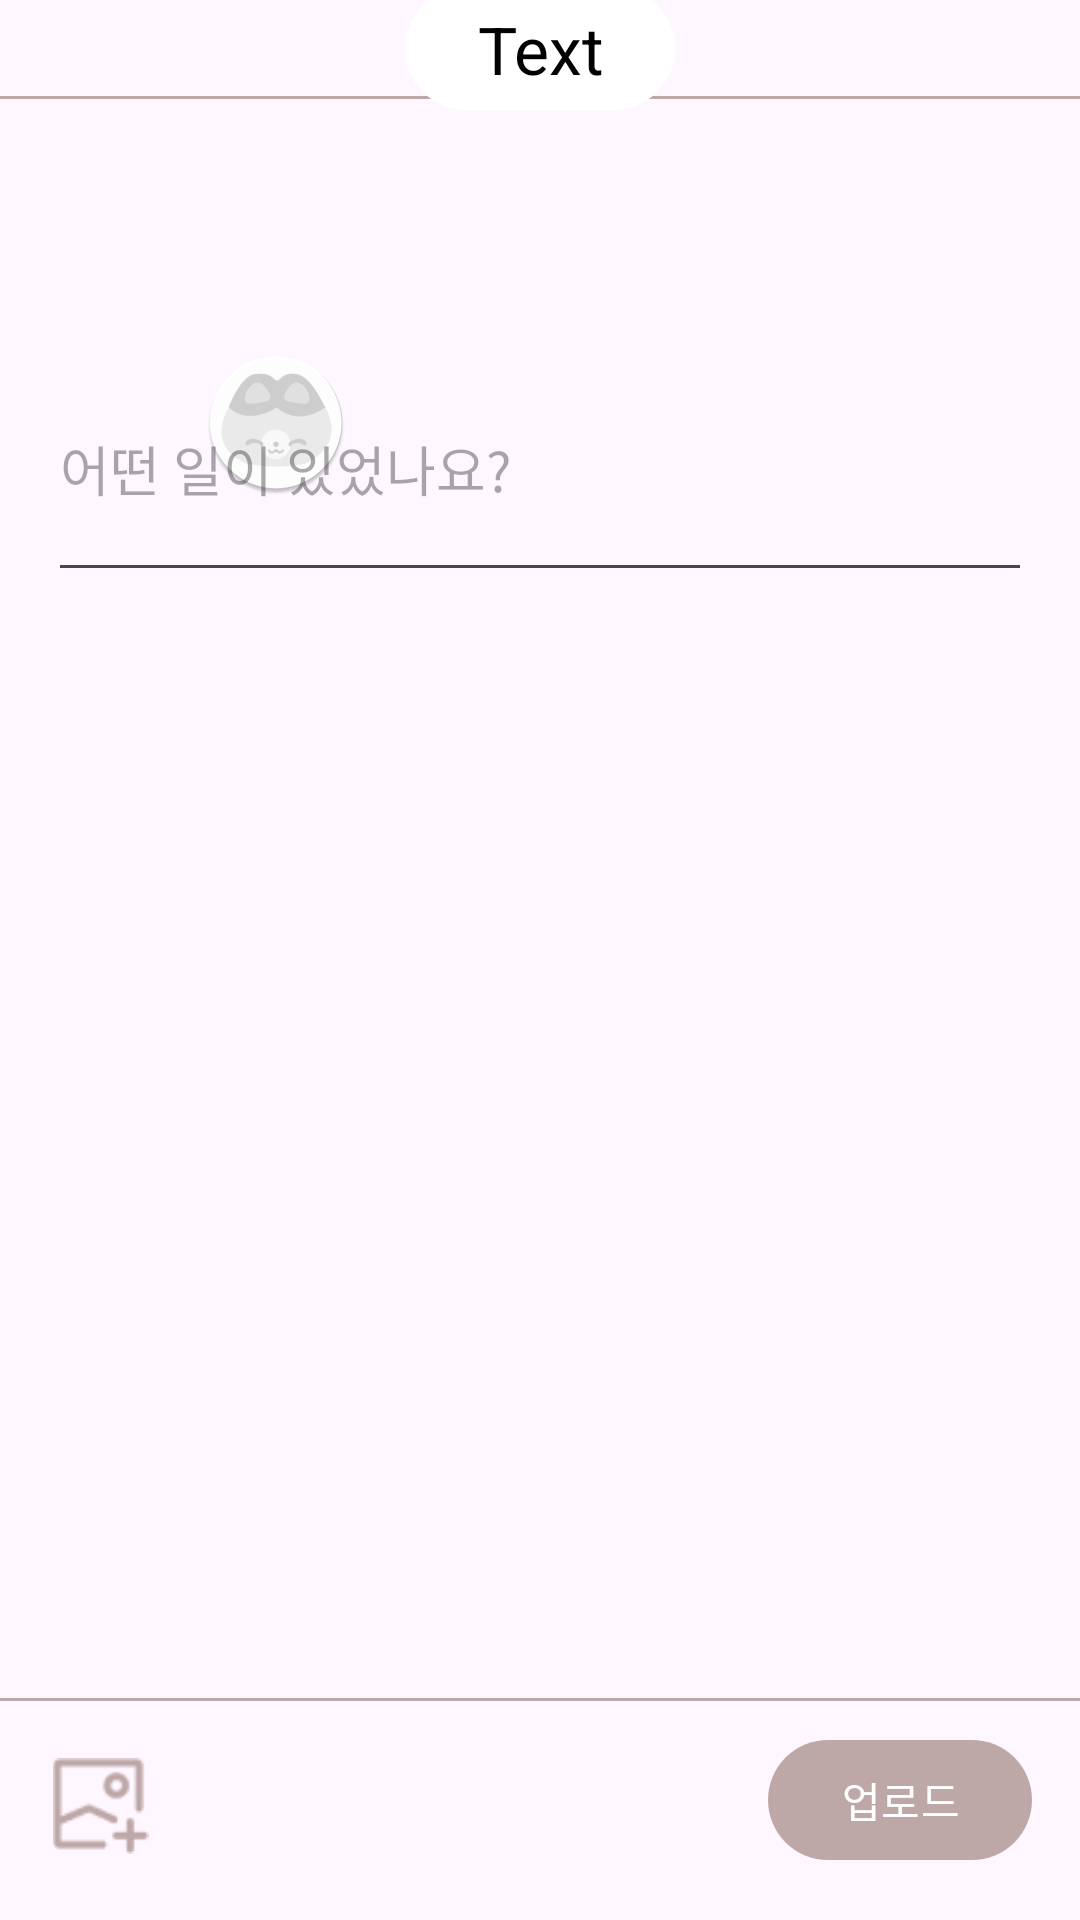

Android layout source for this screen:
<!-- AndroidManifest.xml: application theme Theme.GirokHanyang_0 -->
<!-- res/layout/activity_upload.xml -->
<?xml version="1.0" encoding="utf-8"?>
<androidx.constraintlayout.widget.ConstraintLayout xmlns:android="http://schemas.android.com/apk/res/android"
    xmlns:app="http://schemas.android.com/apk/res-auto"
    xmlns:tools="http://schemas.android.com/tools"
    android:layout_width="match_parent"
    android:layout_height="match_parent"
    tools:context=".UploadActivity">

    <View
        android:id="@+id/view2"
        android:layout_width="0dp"
        android:layout_height="1dp"
        android:layout_marginTop="26dp"
        android:background="#BEA7A7"
        app:layout_constraintBottom_toBottomOf="parent"
        app:layout_constraintEnd_toEndOf="parent"
        app:layout_constraintHorizontal_bias="0.0"
        app:layout_constraintStart_toStartOf="parent"
        app:layout_constraintTop_toBottomOf="@+id/recyclerView"
        app:layout_constraintVertical_bias="0.0" />

    <ImageView
        android:id="@+id/imageView"
        android:layout_width="wrap_content"
        android:layout_height="wrap_content"
        android:layout_marginStart="16dp"
        android:layout_marginTop="16dp"
        app:layout_constraintStart_toStartOf="parent"
        app:layout_constraintTop_toTopOf="parent"
        app:srcCompat="@drawable/baseline_close_24" />

    <View
        android:id="@+id/view"
        android:layout_width="0dp"
        android:layout_height="1dp"
        android:layout_marginTop="16dp"
        android:background="#BEA7A7"
        app:layout_constraintEnd_toEndOf="parent"
        app:layout_constraintHorizontal_bias="0.0"
        app:layout_constraintStart_toStartOf="parent"
        app:layout_constraintTop_toBottomOf="@+id/imageView" />

    <ImageView
        android:id="@+id/img_soso_gray"
        android:layout_width="wrap_content"
        android:layout_height="wrap_content"
        android:layout_marginTop="84dp"
        app:layout_constraintEnd_toStartOf="@+id/img_notgood_gray"
        app:layout_constraintStart_toEndOf="@+id/img_good_gray"
        app:layout_constraintTop_toBottomOf="@+id/view"
        app:srcCompat="@mipmap/soso_gray_round" />

    <ImageView
        android:id="@+id/img_happy_gray"
        android:layout_width="wrap_content"
        android:layout_height="wrap_content"
        android:layout_marginStart="24dp"
        android:layout_marginTop="84dp"
        app:layout_constraintEnd_toStartOf="@+id/img_good_gray"
        app:layout_constraintStart_toStartOf="parent"
        app:layout_constraintTop_toBottomOf="@+id/view"
        app:srcCompat="@mipmap/happy_gray_round" />

    <ImageView
        android:id="@+id/img_good_gray"
        android:layout_width="wrap_content"
        android:layout_height="wrap_content"
        android:layout_marginTop="84dp"
        app:layout_constraintEnd_toStartOf="@+id/img_soso_gray"
        app:layout_constraintStart_toEndOf="@+id/img_happy_gray"
        app:layout_constraintTop_toBottomOf="@+id/view"
        app:srcCompat="@mipmap/good_gray_round" />

    <ImageView
        android:id="@+id/img_bad_gray"
        android:layout_width="wrap_content"
        android:layout_height="wrap_content"
        android:layout_marginTop="84dp"
        android:layout_marginEnd="24dp"
        app:layout_constraintEnd_toEndOf="parent"
        app:layout_constraintStart_toEndOf="@+id/img_notgood_gray"
        app:layout_constraintTop_toBottomOf="@+id/view"
        app:srcCompat="@mipmap/bad_gray_round" />

    <ImageView
        android:id="@+id/img_notgood_gray"
        android:layout_width="wrap_content"
        android:layout_height="wrap_content"
        android:layout_marginTop="84dp"
        app:layout_constraintEnd_toStartOf="@+id/img_bad_gray"
        app:layout_constraintStart_toEndOf="@+id/img_soso_gray"
        app:layout_constraintTop_toBottomOf="@+id/view"
        app:srcCompat="@mipmap/notgood_gray_round" />

    <Button
        android:id="@+id/btnUpload"
        android:layout_width="wrap_content"
        android:layout_height="wrap_content"
        android:layout_marginTop="9dp"
        android:layout_marginEnd="16dp"
        android:layout_marginBottom="16dp"
        android:text="업로드"
        app:layout_constraintBottom_toBottomOf="parent"
        app:layout_constraintEnd_toEndOf="parent"
        app:layout_constraintHorizontal_bias="1.0"
        app:layout_constraintStart_toStartOf="parent"
        app:layout_constraintTop_toBottomOf="@+id/view2" />

    <EditText
        android:id="@+id/et_write"
        android:layout_width="0dp"
        android:layout_height="wrap_content"
        android:layout_margin="16dp"
        android:layout_marginTop="52dp"
        android:ems="10"
        android:gravity="start|top"
        android:hint="어떤 일이 있었나요?"
        android:inputType="textMultiLine"
        android:lines="2"
        app:layout_constraintBottom_toTopOf="@+id/recyclerView"
        app:layout_constraintEnd_toEndOf="parent"
        app:layout_constraintStart_toStartOf="parent"
        app:layout_constraintTop_toBottomOf="@+id/img_soso_gray" />

    <androidx.recyclerview.widget.RecyclerView
        android:id="@+id/recyclerView"
        android:layout_width="match_parent"
        android:layout_height="0dp"
        android:layout_marginTop="36dp"
        android:layout_marginBottom="36dp"
        android:orientation="vertical"
        app:layout_constraintBottom_toTopOf="@+id/btnUpload"
        app:layout_constraintEnd_toEndOf="parent"
        app:layout_constraintHorizontal_bias="0.0"
        app:layout_constraintStart_toStartOf="parent"
        app:layout_constraintTop_toBottomOf="@+id/et_write"
        app:layout_constraintVertical_bias="1.0" />

    <ImageView
        android:id="@+id/addImg"
        android:layout_width="35dp"
        android:layout_height="32dp"
        android:layout_marginStart="16dp"
        android:layout_marginTop="19dp"
        android:layout_marginBottom="22dp"
        app:layout_constraintBottom_toBottomOf="parent"
        app:layout_constraintStart_toStartOf="parent"
        app:layout_constraintTop_toBottomOf="@+id/view2"
        app:srcCompat="@drawable/add_image" />

    <Button
        android:id="@+id/btnDate"
        android:layout_width="wrap_content"
        android:layout_height="wrap_content"
        android:backgroundTint="#FFFFFF"
        android:text="Text"
        android:textAppearance="@style/TextAppearance.AppCompat.Large"
        android:textColor="#000000"
        app:layout_constraintBottom_toTopOf="@+id/view"
        app:layout_constraintEnd_toEndOf="parent"
        app:layout_constraintStart_toStartOf="parent"
        app:layout_constraintTop_toTopOf="parent" />


</androidx.constraintlayout.widget.ConstraintLayout>
<!-- resources referenced by this layout -->
<resources>
  <!-- drawable add_image: png bitmap (drawable, 1044 bytes) -->
  <!-- mipmap bad_gray_round (mipmap-anydpi-v26) -->
  <?xml version="1.0" encoding="utf-8"?>
  <adaptive-icon xmlns:android="http://schemas.android.com/apk/res/android">
      <background android:drawable="@color/bad_gray_background"/>
      <foreground android:drawable="@mipmap/bad_gray_foreground"/>
  </adaptive-icon>
  <!-- mipmap good_gray_round (mipmap-anydpi-v26) -->
  <?xml version="1.0" encoding="utf-8"?>
  <adaptive-icon xmlns:android="http://schemas.android.com/apk/res/android">
      <background android:drawable="@color/good_gray_background"/>
      <foreground android:drawable="@mipmap/good_gray_foreground"/>
  </adaptive-icon>
  <!-- mipmap happy_gray_round: png bitmap (mipmap-hdpi, 3738 bytes) -->
  <!-- mipmap notgood_gray_round (mipmap-anydpi-v26) -->
  <?xml version="1.0" encoding="utf-8"?>
  <adaptive-icon xmlns:android="http://schemas.android.com/apk/res/android">
      <background android:drawable="@color/notgood_gray_background"/>
      <foreground android:drawable="@mipmap/notgood_gray_foreground"/>
  </adaptive-icon>
  <!-- mipmap soso_gray_round (mipmap-anydpi-v26) -->
  <?xml version="1.0" encoding="utf-8"?>
  <adaptive-icon xmlns:android="http://schemas.android.com/apk/res/android">
      <background android:drawable="@color/soso_gray_background"/>
      <foreground android:drawable="@mipmap/soso_gray_foreground"/>
  </adaptive-icon>
  <style name="Theme.GirokHanyang_0" parent="Base.Theme.GirokHanyang_0" />
  <color name="bad_gray_background">#FFFFFF</color>
  <color name="good_gray_background">#FFFFFF</color>
  <color name="notgood_gray_background">#FFFFFF</color>
  <color name="soso_gray_background">#FFFFFF</color>
  <style name="Base.Theme.GirokHanyang_0" parent="Theme.Material3.DayNight.NoActionBar">
          
          
          <item name="colorPrimary">@color/main</item>
      </style>
  <color name="main">#BEA7A7</color>
</resources>
